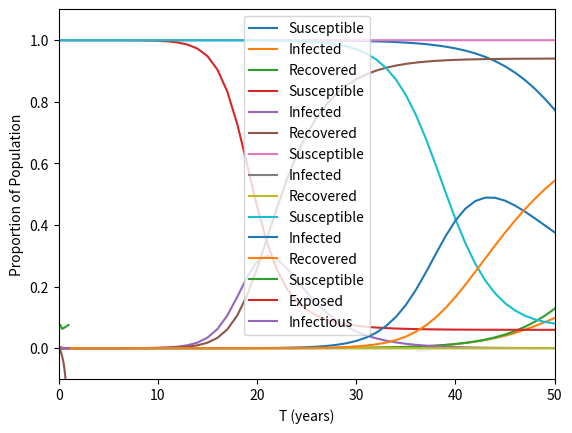

The script that saved this image:
import numpy as np
from scipy.integrate import odeint
from matplotlib import pyplot as plt

# The system
def ode(y,x):
    return np.array([-beta*y[1]*y[0],beta*y[1]*y[0]-gamma*y[1],gamma*y[1]])

# Initial Conditions
S0 = 1-6.25*10**(-7)
I0 = 6.25*10**(-7)
R0 = 0
init = np.array([S0,I0,R0])

beta = .5
gamma = .25

days = 100
X = np.linspace(0,days,days+1)

Y = odeint(ode,init,X)

plt.plot(X,Y[:,0],label='Susceptible')
plt.plot(X,Y[:,1],label='Infected')
plt.plot(X,Y[:,2],label='Recovered')
plt.axis([0,100,-.1,1.1])
plt.xlabel('Day')
plt.ylabel('Proportion of Population')
plt.legend(loc=0)
plt.show()

Pop = 3000000
num_infected = 5.
S0 = 1-num_infected/Pop
I0 = num_infected/Pop
R0 = 0
init = np.array([S0,I0,R0])

# Change gamma
days_infected = 3.
beta = 1.
gamma = 1./days_infected

days = 50
X = np.linspace(0,days,days+1)

Y = odeint(ode,init,X)

plt.plot(X,Y[:,0],label='Susceptible')
plt.plot(X,Y[:,1],label='Infected')
plt.plot(X,Y[:,2],label='Recovered')
plt.axis([0,50,-.1,1.1])
plt.xlabel('Day')
plt.ylabel('Proportion of Population')
plt.legend(loc=0)
plt.show()

# Print out the max number of infected, number who can still work
print("Max number infected is "+str(Pop*max(Y[:,1])))
print ("Max number who can work is "+str(Pop-Pop*max(Y[:,1])))

# Pop = 3000000
# num_infected = 5.
# S0 = 1-num_infected/Pop
# I0 = num_infected/Pop
# R0 = 0
# init = np.array([S0,I0,R0])

# # Change gamma
# days_infected = 7.
# beta = 1.
# gamma = 1./days_infected

# days = 50
# X = np.linspace(0,days,days+1)

# Y = odeint(ode,init,X)

# plt.plot(X,Y[:,0],label='Susceptible')
# plt.plot(X,Y[:,1],label='Infected')
# plt.plot(X,Y[:,2],label='Recovered')
# plt.axis([0,50,-.1,1.1])
# plt.xlabel('Day')
# plt.ylabel('Proportion of Population')
# plt.legend(loc=0)
# plt.show()

# # Print out the max number of infected, number who can still work
# print "Max number infected is "+str(Pop*max(Y[:,1]))
# print "Max number who can work is "+str(Pop-Pop*max(Y[:,1]))

Pop = 3000000
num_infected = 5.
S0 = 1-num_infected/Pop
I0 = num_infected/Pop
R0 = 0
init = np.array([S0,I0,R0])

# Change beta and gamma
days_infected = 4.
beta = .3
gamma = 1./days_infected

# Extend the x axis to show more days
days = 500
X = np.linspace(0,days,days+1)

Y = odeint(ode,init,X)

plt.plot(X,Y[:,0],label='Susceptible')
plt.plot(X,Y[:,1],label='Infected')
plt.plot(X,Y[:,2],label='Recovered')
#plt.axis([0,days,-.1,1.1])
plt.xlabel('Day')
plt.ylabel('Proportion of Population')
plt.legend(loc=0)
plt.show()

beta = 1/2
gamma = 1/10
f = 1/50
mu = .0001

def ode(y,x):
    return np.array([-beta*y[1]*y[0]+f*y[2]+mu*(1-y[0]),beta*y[1]*y[0]-gamma*y[1]-mu*y[1],gamma*y[1]-f*y[2]-mu*y[2]])

Pop = 7000000000
num_infected = 1000
I0 = num_infected/Pop
S0 = 1-I0
R0 = 0
init = np.array([S0, I0, R0])

days = 365
X = np.linspace(0,days,days+1)
Y = odeint(ode,init,X)

plt.plot(X,Y[:,0],label='Susceptible')
plt.plot(X,Y[:,1],label='Infected')
plt.plot(X,Y[:,2],label='Recovered')
plt.xlabel('Day')
plt.ylabel('Proportion of Population')
plt.legend(loc=0)
plt.show()

from scipy.integrate import solve_bvp

beta_1 = 1.
beta_0 = 1575.
eta = .01
lamb = .0279
mu = .02
a = 0
b = 1
days = 365
T = np.linspace(a,b,days+1)

def beta(t):
    return beta_0*(1+beta_1*np.cos(2*np.pi*t))

def ode(t, y):
    length = len(y[0])
    return np.array([mu-beta(t)*y[0]*y[2],beta(t)*y[0]*y[2]-y[1]/lamb,
                      y[1]/lamb-y[2]/eta,0*np.zeros(length),0*np.zeros(length),0*np.zeros(length)])    
# Note the extra 0's on the end, this keeps the C from changing.

def bcs(ya, yb):
    BCa = ya[0:3] - ya[3:] # 1 Boundary condition on the left
    BCb = yb[0:3] - yb[3:] # 1 Boundary condition on the right

    return np.hstack([BCa, BCb])

Y = np.array([.07, .0001, .0001, .08, .0001, .0001]).reshape((-1,1))*np.ones((6,len(T)))

solution = solve_bvp(ode, bcs, T, Y)

t_plot = np.linspace(0,1,366)
y_plot = solution.sol(t_plot)[0:3]
plt.plot(t_plot, y_plot[0], label='Susceptible')
plt.plot(t_plot, y_plot[1], label='Exposed')
plt.plot(t_plot, y_plot[2], label='Infectious')
plt.legend()
plt.xlabel('T (years)')
plt.ylabel('Proportion of Population')
plt.savefig('measles.pdf')
plt.show()













import numpy as np
from scipy.integrate import solve_bvp
import matplotlib.pyplot as plt

epsilon, lbc, rbc = .1, 1, -1/3

def ode(x, y):
    return np.array([y[1], (1/epsilon)*(y[0]-y[0]*y[1])])

def bcs(ya, yb):
    BCa = np.array([ya[0] - lbc])
    BCb = np.array([yb[0] - rbc])
    return np.hstack([BCa, BCb])

X = np.linspace(-1, 1, 200)
y = np.array([-1/3, -4/3]).reshape((-1,1)) * np.ones((2, len(X)))

solution = solve_bvp(ode, bcs, X, y)

y_plot = solution.sol(X)[0]

plt.plot(X, y_plot)
plt.savefig("bvp_example.pdf")
plt.show()



